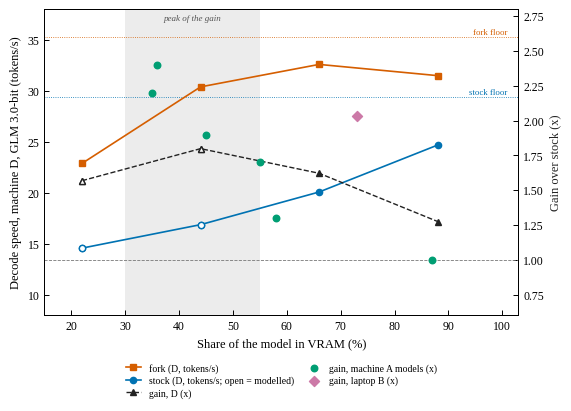

The script that saved this image: (Note: this script raises an exception after producing the figure.)
import os
import matplotlib
matplotlib.use("Agg")
import matplotlib.pyplot as plt
from matplotlib import font_manager as fm
names = {f.name for f in fm.fontManager.ttflist}
serif = next((n for n in ("Liberation Serif", "Times New Roman", "Nimbus Roman", "DejaVu Serif") if n in names), "serif")
plt.rcParams.update({"font.family": serif, "font.size": 8.5, "axes.linewidth": 0.7, "axes.labelsize": 9, "legend.fontsize": 7, "xtick.direction": "in", "ytick.direction": "in",
                     "xtick.major.width": 0.7, "ytick.major.width": 0.7, "savefig.dpi": 300, "mathtext.fontset": "dejavuserif"})
C_FORK, C_STOCK, C_GAIN, C_A, C_B = "#D55E00", "#0072B2", "#222222", "#009E73", "#CC79A7"   # Okabe-Ito
fig, ax = plt.subplots(figsize=(5.6, 4.0), constrained_layout=True)

# machine D, GLM 3.0-bit: decode speed (left axis); share of the model in VRAM = GPUs x 22%
share = [22, 44, 66, 88]
fork = [22.9, 30.4, 32.6, 31.5]
stock = [14.6, 16.9, 20.1, 24.7]             # 22% and 44% modelled, 66% and 88% measured
ax.axvspan(30, 55, color="#DDDDDD", alpha=0.55, lw=0)
ax.axhline(35.3, color=C_FORK, lw=0.6, ls=":"); ax.text(101, 35.4, "fork floor", color=C_FORK, fontsize=6.3, ha="right", va="bottom")
ax.axhline(29.4, color=C_STOCK, lw=0.6, ls=":"); ax.text(101, 29.5, "stock floor", color=C_STOCK, fontsize=6.3, ha="right", va="bottom")
l1, = ax.plot(share, fork, "-s", color=C_FORK, ms=4.5, lw=1.2, zorder=3)
l2, = ax.plot(share, stock, "-o", color=C_STOCK, ms=4.5, lw=1.2, zorder=3)
ax.plot(share[:2], stock[:2], "o", mfc="white", mec=C_STOCK, ms=4.5, zorder=4)     # modelled points open
ax.set_xlim(15, 103); ax.set_ylim(8, 38)
ax.set_xlabel("Share of the model in VRAM (%)"); ax.set_ylabel("Decode speed, machine D, GLM 3.0-bit (tokens/s)")
ax.text(42.5, 37.5, "peak of the gain", ha="center", va="top", fontsize=6.5, color="#555555", style="italic")

# gain over stock (right axis): machine D line, other machines as points
ax2 = ax.twinx()
ratio = [f / s for f, s in zip(fork, stock)]
l3, = ax2.plot(share, ratio, "--^", color=C_GAIN, ms=4.5, lw=1.0, zorder=3)
ax2.plot(share[:2], ratio[:2], "^", mfc="white", mec=C_GAIN, ms=4.5, zorder=4)
A = [(36, 2.4), (35, 2.2), (45, 1.9), (55, 1.7), (58, 1.3), (87, 1.0)]
B = [(73, 2.03)]
l4 = ax2.scatter([x for x, _ in A], [y for _, y in A], s=22, marker="o", color=C_A, zorder=3)
l5 = ax2.scatter([x for x, _ in B], [y for _, y in B], s=26, marker="D", color=C_B, zorder=3)
ax2.axhline(1.0, color="#777777", lw=0.6, ls="--")
ax2.set_ylim(0.6, 2.8); ax2.set_ylabel("Gain over stock (x)", color=C_GAIN)
ax2.spines["right"].set_visible(True)
ax.legend([l1, l2, l3, l4, l5], ["fork (D, tokens/s)", "stock (D, tokens/s; open = modelled)", "gain, D (x)", "gain, machine A models (x)", "gain, laptop B (x)"],
          loc="upper center", frameon=False, ncol=2, handlelength=1.6, borderpad=0.3, labelspacing=0.3, columnspacing=1.2, bbox_to_anchor=(0.5, -0.13))
out = os.path.join(os.path.dirname(os.path.abspath(__file__)), "gain-trends.png")
fig.savefig(out); print(out)
